Photos from the image-classification dataset "Final-400X" in the GitHub repository pratham-asthana/BCD. Its 2 classes are: benign, malignant.

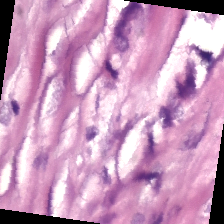
Label: malignant

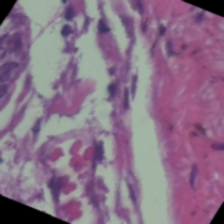
Label: benign

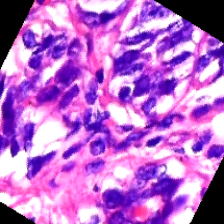
Label: benign

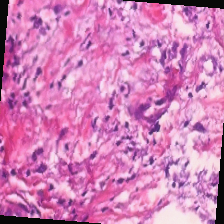
Label: malignant

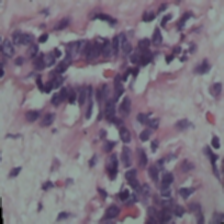
Label: benign

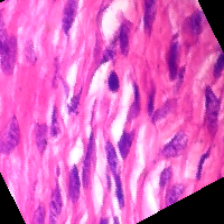
Label: benign
